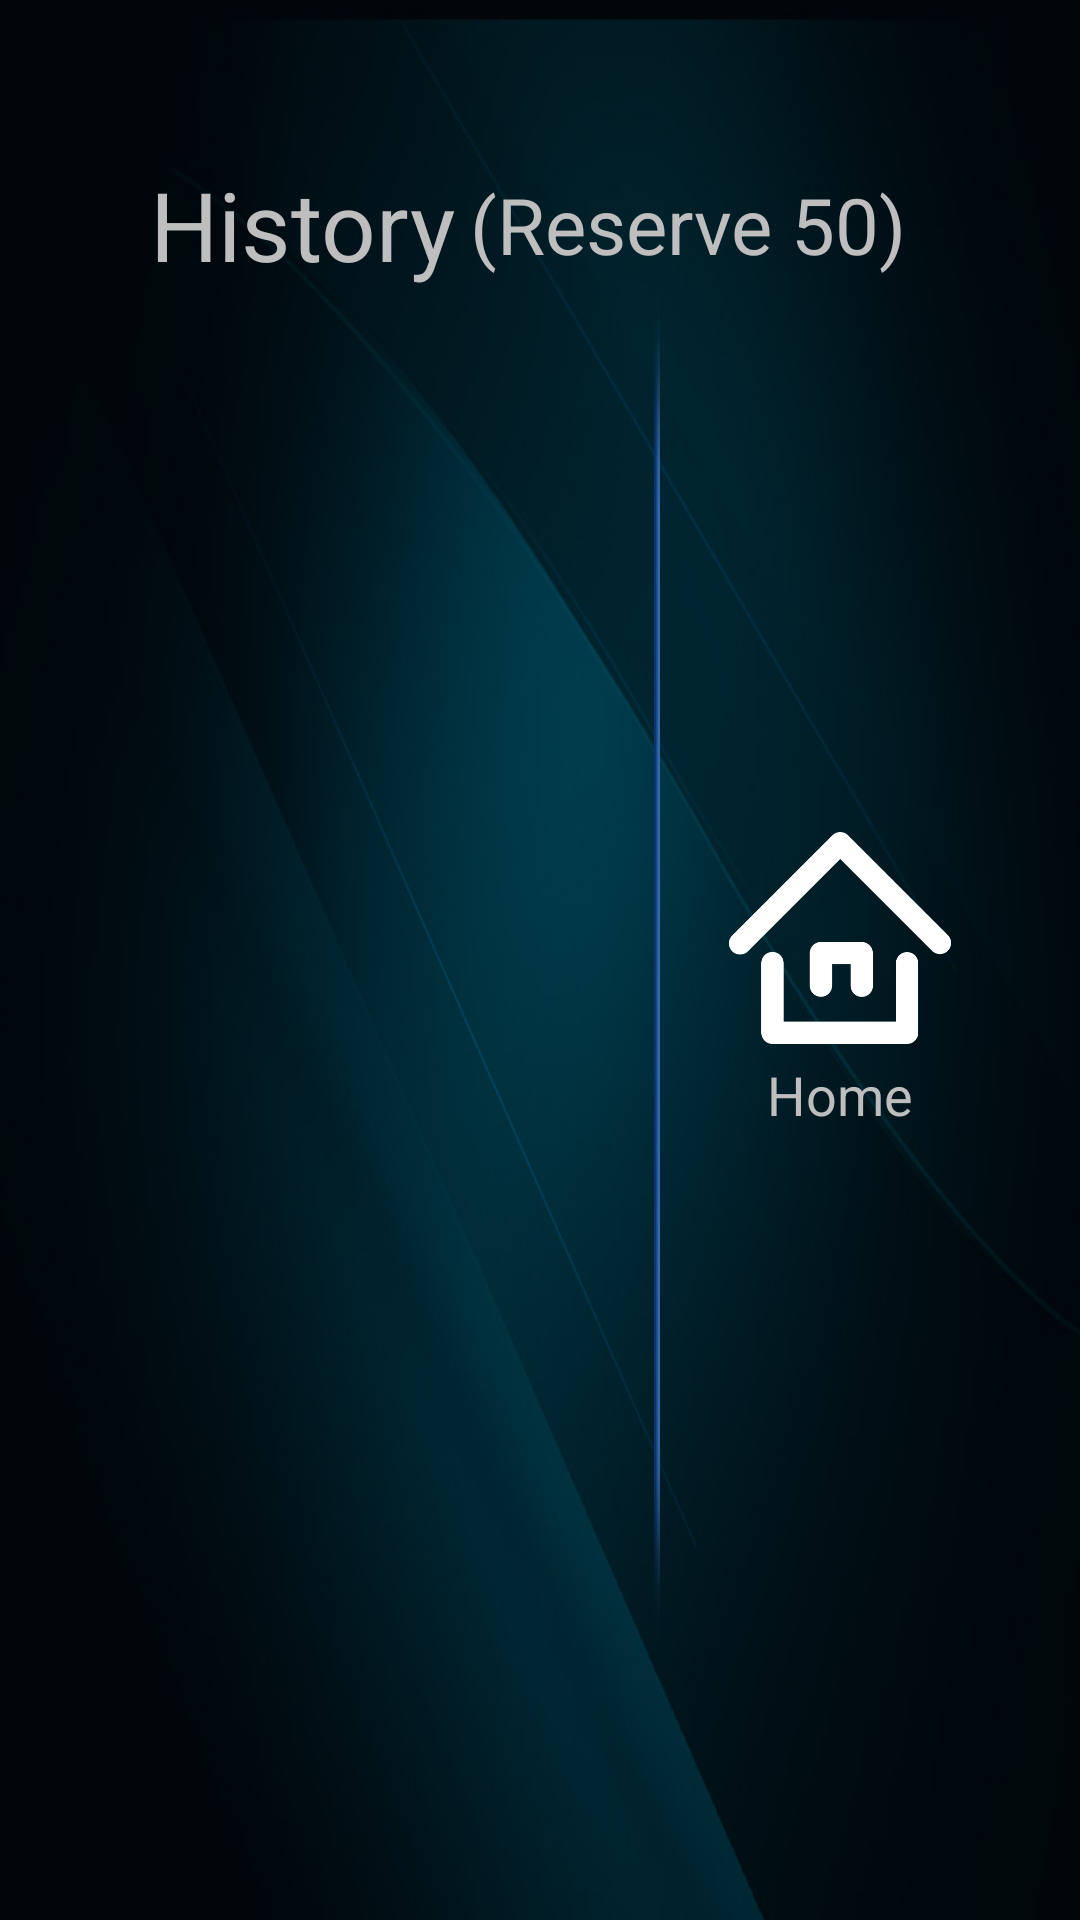

This screen was rendered from an Android layout file. Write that file and the resources it references.
<!-- AndroidManifest.xml: application theme theme -->
<!-- res/layout/activity_history.xml -->
<?xml version="1.0" encoding="utf-8"?>
<RelativeLayout xmlns:android="http://schemas.android.com/apk/res/android"
    android:layout_width="match_parent"
    android:layout_height="match_parent"
    android:background="@drawable/main_bg"
    android:orientation="vertical" >
 
    <LinearLayout
        android:layout_width="fill_parent"
        android:layout_height="150dp"
        android:layout_alignParentLeft="true"
        android:layout_alignParentTop="true"
        android:orientation="horizontal" >

        <TextView
            android:layout_width="wrap_content"
            android:layout_height="wrap_content"
            android:layout_gravity="center_vertical"
            android:layout_marginLeft="50dp"
            android:text="@string/home_history"
            android:textSize="32dp" />

        <TextView
            android:layout_width="wrap_content"
            android:layout_height="wrap_content"
            android:layout_gravity="center_vertical"
            android:layout_marginLeft="5dp"
            android:text="@string/history_info"
            android:textSize="26dp" />
    </LinearLayout>

    <LinearLayout
        android:layout_width="wrap_content"
        android:layout_height="fill_parent"
        android:layout_centerVertical="true"
        android:layout_marginLeft="50dp"
        android:orientation="horizontal"
        android:paddingBottom="50dp"
        android:paddingTop="150dp" >

        <ListView
            android:id="@+id/history_list"
            android:layout_width="650dp"
            android:layout_height="wrap_content"
            android:divider="@drawable/epg_channel_bg_line"
            android:dividerHeight="3dp"
            android:listSelector="@drawable/history_selector" />

        <ImageView
            android:id="@+id/history_img"
            android:layout_width="300dp"
            android:layout_height="410dp"
            android:layout_marginLeft="50dp"
            android:scaleType="centerCrop" />
    </LinearLayout>

    <LinearLayout
        android:layout_width="wrap_content"
        android:layout_height="wrap_content"
        android:layout_marginRight="20dp"
        android:layout_centerVertical="true"
        android:layout_alignParentRight="true" >

        <LinearLayout
            android:layout_width="2dp"
            android:layout_height="fill_parent"
            android:layout_marginLeft="80dp"
            android:background="@drawable/right_line" />

        <RelativeLayout
            android:layout_width="120dp"
            android:layout_height="585dp"
         >

            <LinearLayout
                android:layout_width="wrap_content"
                android:layout_height="wrap_content"
                android:layout_centerInParent="true"
                android:orientation="vertical" >

                <LinearLayout
                     android:layout_marginTop="10dp"
                  
                    android:id="@+id/his_homeLine"
                    android:layout_width="120dp"
                    android:layout_height="wrap_content"
                    android:background="@drawable/bg_program"
                    android:focusable="true"
                    android:orientation="vertical" >

                    <ImageView
                        android:layout_width="80dp"
                        android:layout_height="80dp"
                        android:layout_gravity="center"
                        android:src="@drawable/home" />

                    <TextView
                        android:layout_width="wrap_content"
                        android:layout_height="wrap_content"
                        android:layout_gravity="center"
                        android:text="@string/home_home"
                        android:textSize="18dp" />
                </LinearLayout>

                <LinearLayout
                    android:visibility="gone"
                    android:id="@+id/his_hotLine"
                    android:layout_width="120dp"
                    android:layout_height="wrap_content"
                    android:layout_marginTop="80dp"
                    android:background="@drawable/bg_program"
                    android:focusable="true"
                    android:orientation="vertical" >

                    <ImageView
                        android:layout_width="80dp"
                        android:layout_height="80dp"
                        android:layout_gravity="center"
                        android:src="@drawable/hotvideo" />

                    <TextView
                        android:layout_width="wrap_content"
                        android:layout_height="wrap_content"
                        android:layout_gravity="center"
                        android:text="@string/home_hot"
                        android:textSize="18dp" />
                </LinearLayout>

            </LinearLayout>
        </RelativeLayout>
    </LinearLayout>

</RelativeLayout>
<!-- resources referenced by this layout -->
<resources>
  <!-- drawable bg_program (drawable) -->
  <?xml version="1.0" encoding="utf-8"?>
  <selector xmlns:android="http://schemas.android.com/apk/res/android">
  
      <item android:drawable="@drawable/transport" android:state_window_focused="false"/>
      
      <item android:drawable="@drawable/program_focus" android:state_enabled="false" android:state_focused="true" android:state_pressed="true"/>
      <item android:drawable="@drawable/program_focus" android:state_enabled="false" android:state_focused="true"/>
      <item android:drawable="@drawable/program_focus" android:state_focused="true" android:state_pressed="true"/>
      <item android:drawable="@drawable/program_focus" android:state_focused="false" android:state_pressed="true"/>
      <item android:drawable="@drawable/program_focus" android:state_focused="true"/>
  
  </selector>
  <!-- drawable history_selector (drawable) -->
  <?xml version="1.0" encoding="utf-8"?>
  <selector xmlns:android="http://schemas.android.com/apk/res/android">
  
      <item android:drawable="@drawable/transport" android:state_window_focused="false"/>
      
      <item android:drawable="@drawable/transport" android:state_enabled="false" android:state_focused="true" android:state_pressed="true"/>
      <item android:drawable="@drawable/transport" android:state_enabled="false" android:state_focused="true"/>
      <item android:drawable="@drawable/playback_tvlist_select" android:state_focused="true" android:state_pressed="true"/>
      <item android:drawable="@drawable/playback_tvlist_select" android:state_focused="false" android:state_pressed="true"/>
      <item android:drawable="@drawable/playback_tvlist_select" android:state_focused="true"/>
  
  </selector>
  <!-- drawable home: png bitmap (drawable-hdpi, 8229 bytes) -->
  <!-- drawable hotvideo: png bitmap (drawable-hdpi, 5646 bytes) -->
  <!-- drawable main_bg: jpg bitmap (drawable-hdpi, 49769 bytes) -->
  <!-- drawable right_line: png bitmap (drawable-hdpi, 1110 bytes) -->
  <string name="history_info"> (Reserve 50)</string>
  <string name="home_history">History</string>
  <string name="home_home">Home</string>
  <string name="home_hot">HOT</string>
  <style name="theme" parent="android:Theme.NoTitleBar.Fullscreen">
  	</style>
</resources>
